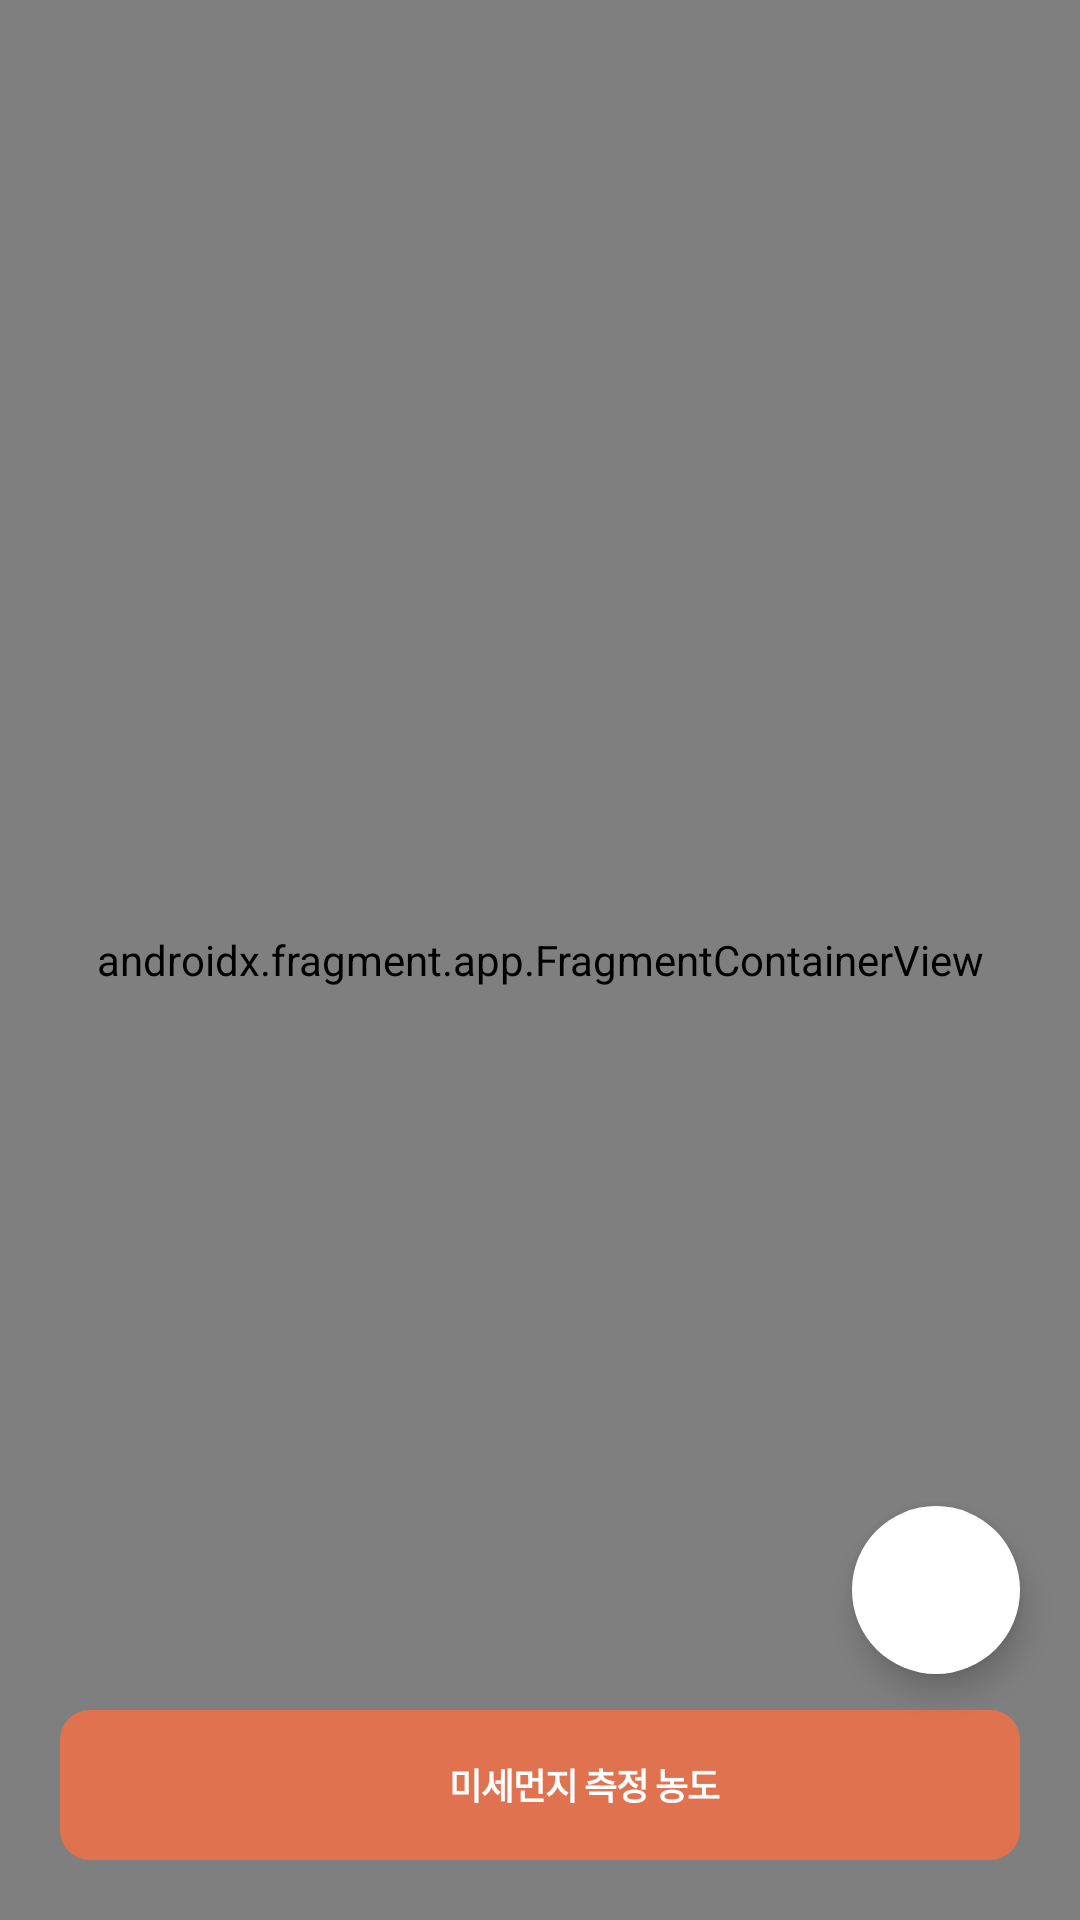

This screen was rendered from an Android layout file. Write that file and the resources it references.
<!-- AndroidManifest.xml: application theme Theme.AirQuality -->
<!-- res/layout/activity_map.xml -->
<?xml version="1.0" encoding="utf-8"?>
<androidx.constraintlayout.widget.ConstraintLayout xmlns:android="http://schemas.android.com/apk/res/android"
    xmlns:app="http://schemas.android.com/apk/res-auto"
    xmlns:tools="http://schemas.android.com/tools"
    android:layout_width="match_parent"
    android:layout_height="match_parent"
    tools:context=".MapActivity">
    
    <androidx.fragment.app.FragmentContainerView
        android:name="com.google.android.gms.maps.SupportMapFragment"
        android:id="@+id/map"
        android:layout_width="match_parent"
        android:layout_height="match_parent"/>

    <com.google.android.material.floatingactionbutton.FloatingActionButton
        android:id="@+id/fab_current_location"
        android:layout_width="wrap_content"
        android:layout_height="wrap_content"
        android:layout_marginEnd="20dp"
        android:layout_marginBottom="12dp"
        android:backgroundTint="@color/white"
        android:src="@drawable/icon_location"
        app:borderWidth="0dp"
        android:tint="@color/orange"
        app:layout_constraintBottom_toTopOf="@+id/btn_check_here"
        app:layout_constraintEnd_toEndOf="parent"/>

    <LinearLayout
        android:id="@+id/btn_check_here"
        android:layout_width="match_parent"
        android:layout_height="50dp"
        android:layout_marginStart="20dp"
        android:layout_marginEnd="20dp"
        android:layout_marginBottom="20dp"
        android:background="@drawable/bg_button_orange"
        android:gravity="center"
        android:orientation="horizontal"
        app:layout_constraintBottom_toBottomOf="parent">

        <ImageView
            android:layout_width="25dp"
            android:layout_height="25dp"
            android:src="@drawable/icon_search"
            app:tint="@color/white" />

        <TextView
            android:layout_width="wrap_content"
            android:layout_height="wrap_content"
            android:layout_marginStart="5dp"
            android:letterSpacing="-0.035"
            android:text="미세먼지 측정 농도"
            android:textColor="@color/white"
            android:textSize="12sp"
            android:textStyle="bold"/>
    </LinearLayout>
</androidx.constraintlayout.widget.ConstraintLayout>
<!-- resources referenced by this layout -->
<resources>
  <color name="orange">#FF6E40</color>
  <color name="white">#FFFFFFFF</color>
  <!-- drawable bg_button_orange (drawable) -->
  <?xml version="1.0" encoding="utf-8"?>
  <shape xmlns:android="http://schemas.android.com/apk/res/android">
      <corners
          android:radius="10dp"/>
  
      <solid
          android:color="@color/orange_transparent"/>
  
  
  </shape>
  <style name="Theme.AirQuality" parent="Theme.MaterialComponents.DayNight.NoActionBar">
          
          <item name="colorPrimary">@color/purple_500</item>
          <item name="colorPrimaryVariant">@color/purple_700</item>
          <item name="colorOnPrimary">@color/white</item>
          
          <item name="colorSecondary">@color/teal_200</item>
          <item name="colorSecondaryVariant">@color/teal_700</item>
          <item name="colorOnSecondary">@color/black</item>
          
          <item name="android:statusBarColor">?attr/colorPrimaryVariant</item>
          
      </style>
  <color name="orange_transparent">#C3FF6E40</color>
  <color name="purple_500">#FF6200EE</color>
  <color name="purple_700">#FF3700B3</color>
  <color name="teal_200">#FF03DAC5</color>
  <color name="teal_700">#FF018786</color>
  <color name="black">#FF000000</color>
</resources>
